Run: headless pygame with SDL's dummy video driver; simulated clock (each Clock.tick advances the game by its frame time, no real sleeping); random seed 0; keys injected as events and as key.get_pressed() state; no mouse input.
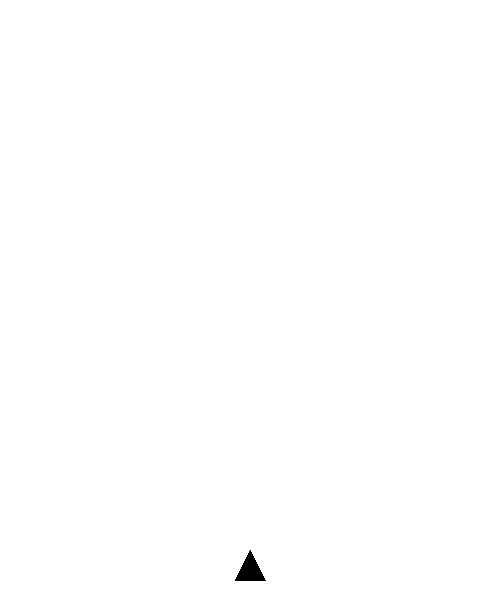
Frame 1 of 4 · flips 1–60 · no input
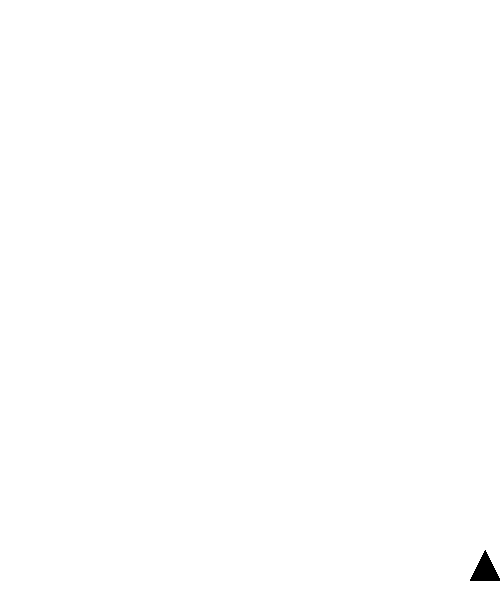
Frame 2 of 4 · flips 61–180 · tapped SPACE, RETURN · held RIGHT (→), D
Frame 3 of 4 · flips 181–300 · held DOWN (↓), S · screen unchanged from frame 2, image omitted
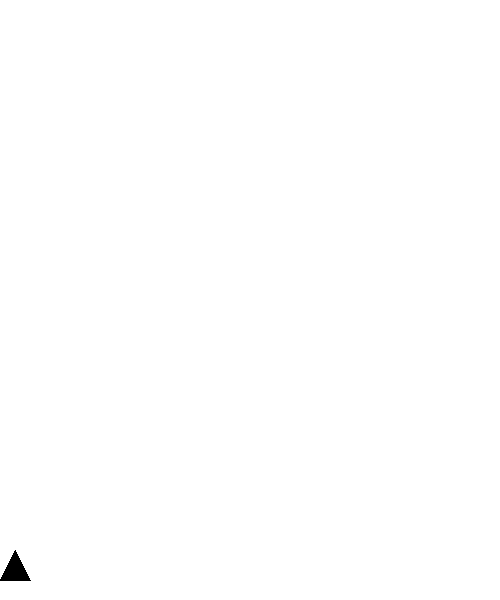
Frame 4 of 4 · flips 301–420 · held LEFT (←), A, UP (↑), W

The pygame program that drew these frames:

import pygame

pygame.init()

WIDTH, HEIGHT = 500, 600
screen = pygame.display.set_mode((WIDTH, HEIGHT))
pygame.display.set_caption("Ovládání trojúhelníku")

WHITE = (255, 255, 255)
BLACK = (0, 0, 0)

x = WIDTH // 2
y = HEIGHT - 50
speed = 5  

running = True
while running:
    pygame.time.delay(20)
    screen.fill(WHITE)
    
    keys = pygame.key.get_pressed()
    
    if keys[pygame.K_LEFT] and x - 15 > 0:
        x -= speed
    
    if keys[pygame.K_RIGHT] and x + 15 < WIDTH:
        x += speed

    points = [(x, y), (x + 15, y + 30), (x - 15, y + 30)]
    pygame.draw.polygon(screen, BLACK, points)

    pygame.display.update()

    for event in pygame.event.get():
        if event.type == pygame.QUIT:
            running = False

pygame.quit()
